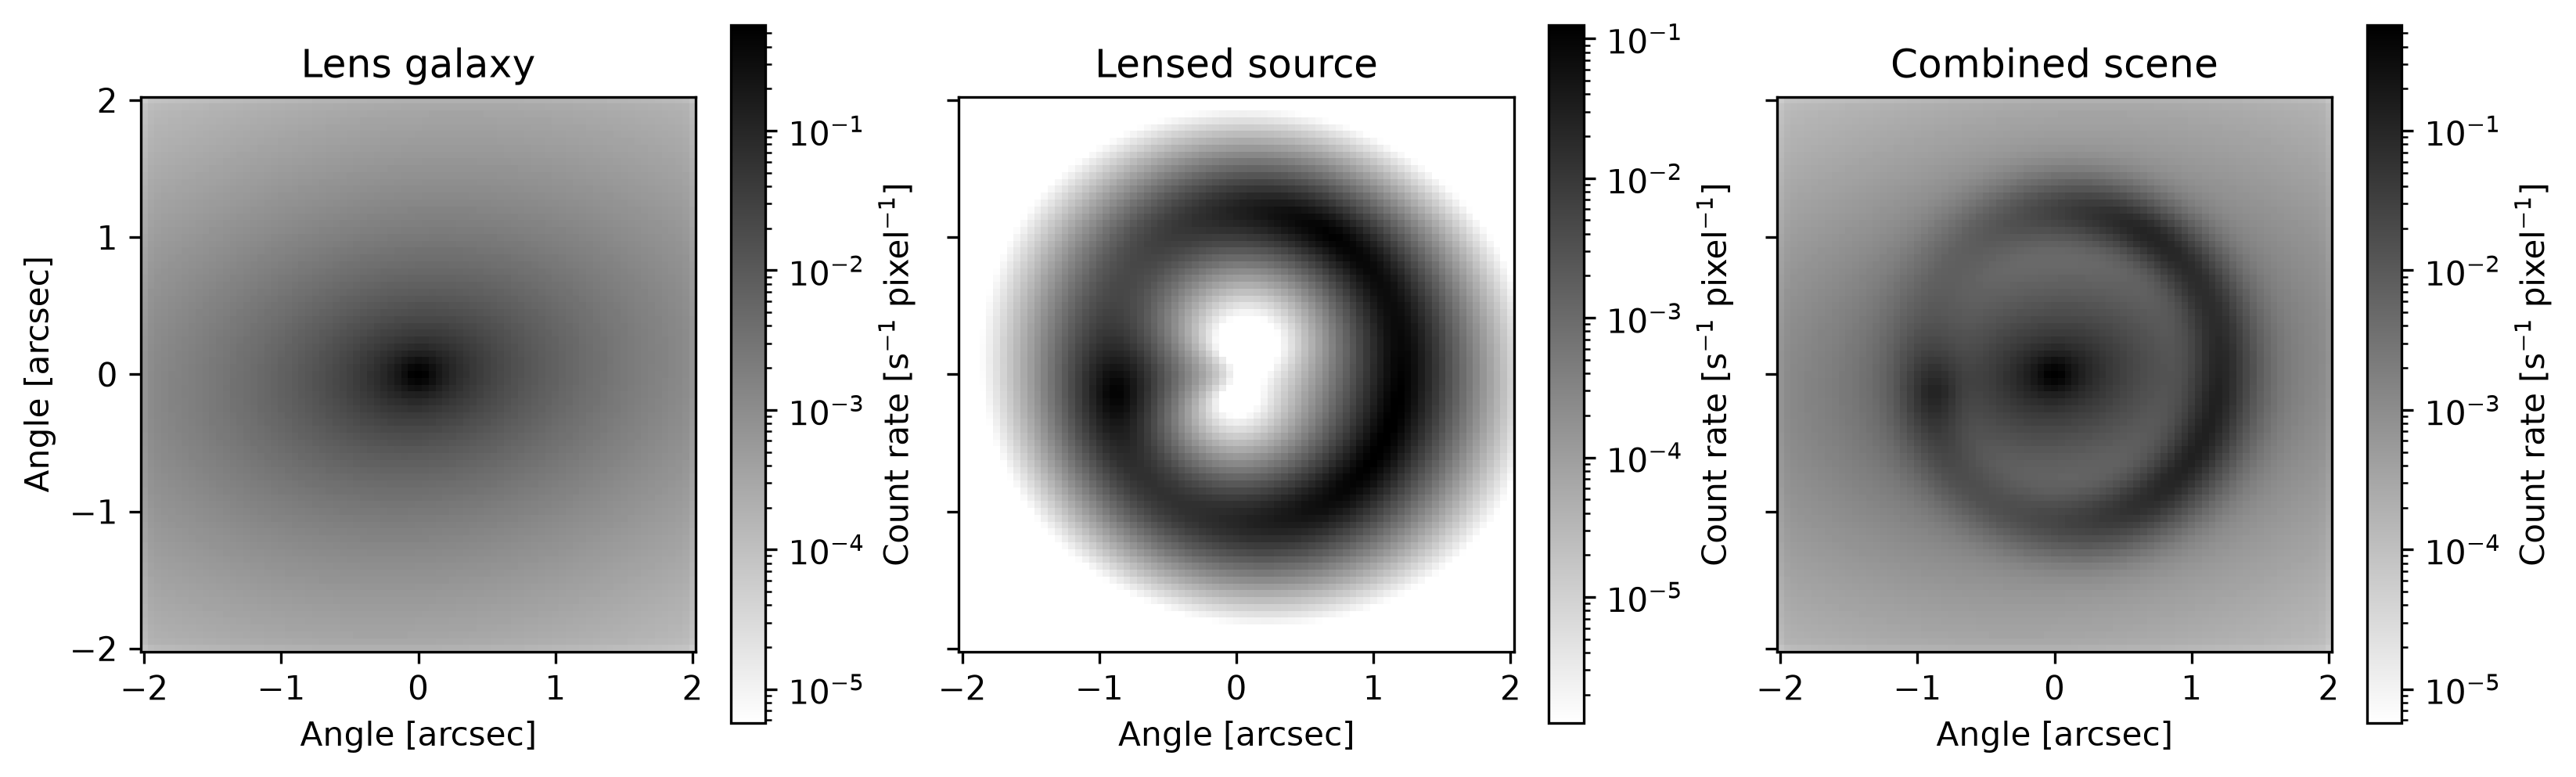

This figure's Python source:
#!/usr/bin/env python3
"""Render an explicitly specified strong lens using Mejiro and Chalcedon only."""

from pathlib import Path

import astropy.units as u
from astropy.cosmology import Planck18
import matplotlib.pyplot as plt
from matplotlib.colors import LogNorm
import numpy as np

from mejiro.galaxy_galaxy import GalaxyGalaxy
from mejiro.synthetic_image import SyntheticImage
from tdpy.cli import parse_plot_arguments
from tdpy.verbosity import print


class ExampleDetector:
    name = 'Illustrative detector'
    bands = ['example']

    def default_params(self):
        return {}

    def get_pixel_scale(self, band):
        return 0.05 * u.arcsec / u.pixel

    def get_zeropoint_magnitude(self, band):
        return 25.0


def run_example(output_path):
    lens = GalaxyGalaxy(
        'native-example', None,
        {'lens_model_list': ['SIE', 'SHEAR'], 'lens_light_model_list': ['SERSIC_ELLIPSE'],
         'source_light_model_list': ['SERSIC_ELLIPSE'], 'lens_redshift_list': [0.5, 0.5],
         'source_redshift_list': [1.5], 'z_source': 1.5, 'cosmo': Planck18},
        {'kwargs_lens': [{'theta_E': 1.1, 'e1': 0.2, 'e2': 0.05}, {'gamma1': 0.03, 'gamma2': 0.02}],
         'kwargs_lens_light': [{'R_sersic': 0.4, 'n_sersic': 3.0, 'e1': 0.2, 'e2': 0.05,
                                'center_x': 0.0, 'center_y': 0.0}],
         'kwargs_source': [{'R_sersic': 0.12, 'n_sersic': 1.0, 'e1': 0.1, 'e2': -0.08,
                            'center_x': 0.15, 'center_y': 0.04}], 'kwargs_ps': []},
        physical_params={'magnitudes': {'lens': {'example': 21.0}, 'source': {'example': 24.0}}},
        backend='chalcedon',
    )
    image = SyntheticImage(lens, ExampleDetector(), 'example', fov_arcsec=4.0, pieces=True,
                           kwargs_psf={'psf_type': 'GAUSSIAN', 'fwhm': 0.12})
    figure, axes = plt.subplots(1, 3, figsize=(11.0, 3.8), sharex=True, sharey=True,
                                constrained_layout=True, facecolor='white')
    extent = [-0.5 * image.fov_arcsec, 0.5 * image.fov_arcsec] * 2
    for axis, values, title in zip(axes,
                                   (image.lens_surface_brightness, image.source_surface_brightness, image.data),
                                   ('Lens galaxy', 'Lensed source', 'Combined scene')):
        maximum = values.max()
        rendered = axis.imshow(np.maximum(values, maximum * 1e-5), origin='lower', extent=extent,
                               cmap='gray_r', norm=LogNorm(maximum * 1e-5, maximum))
        axis.set(title=title, xlabel='Angle [arcsec]')
        axis.grid(False)
        figure.colorbar(rendered, ax=axis, label='Count rate [s$^{-1}$ pixel$^{-1}$]', shrink=0.8)
    axes[0].set_ylabel('Angle [arcsec]')
    output_path = Path(output_path)
    output_path.parent.mkdir(parents=True, exist_ok=True)
    print(f'Writing to {output_path}...')
    figure.savefig(output_path, dpi=300, bbox_inches='tight')
    plt.close(figure)
    return image


def main():
    arguments = parse_plot_arguments(description=__doc__)
    run_example(Path(__file__).with_name(f'native_strong_lens.{arguments.typefileplot}'))


if __name__ == '__main__':
    main()
